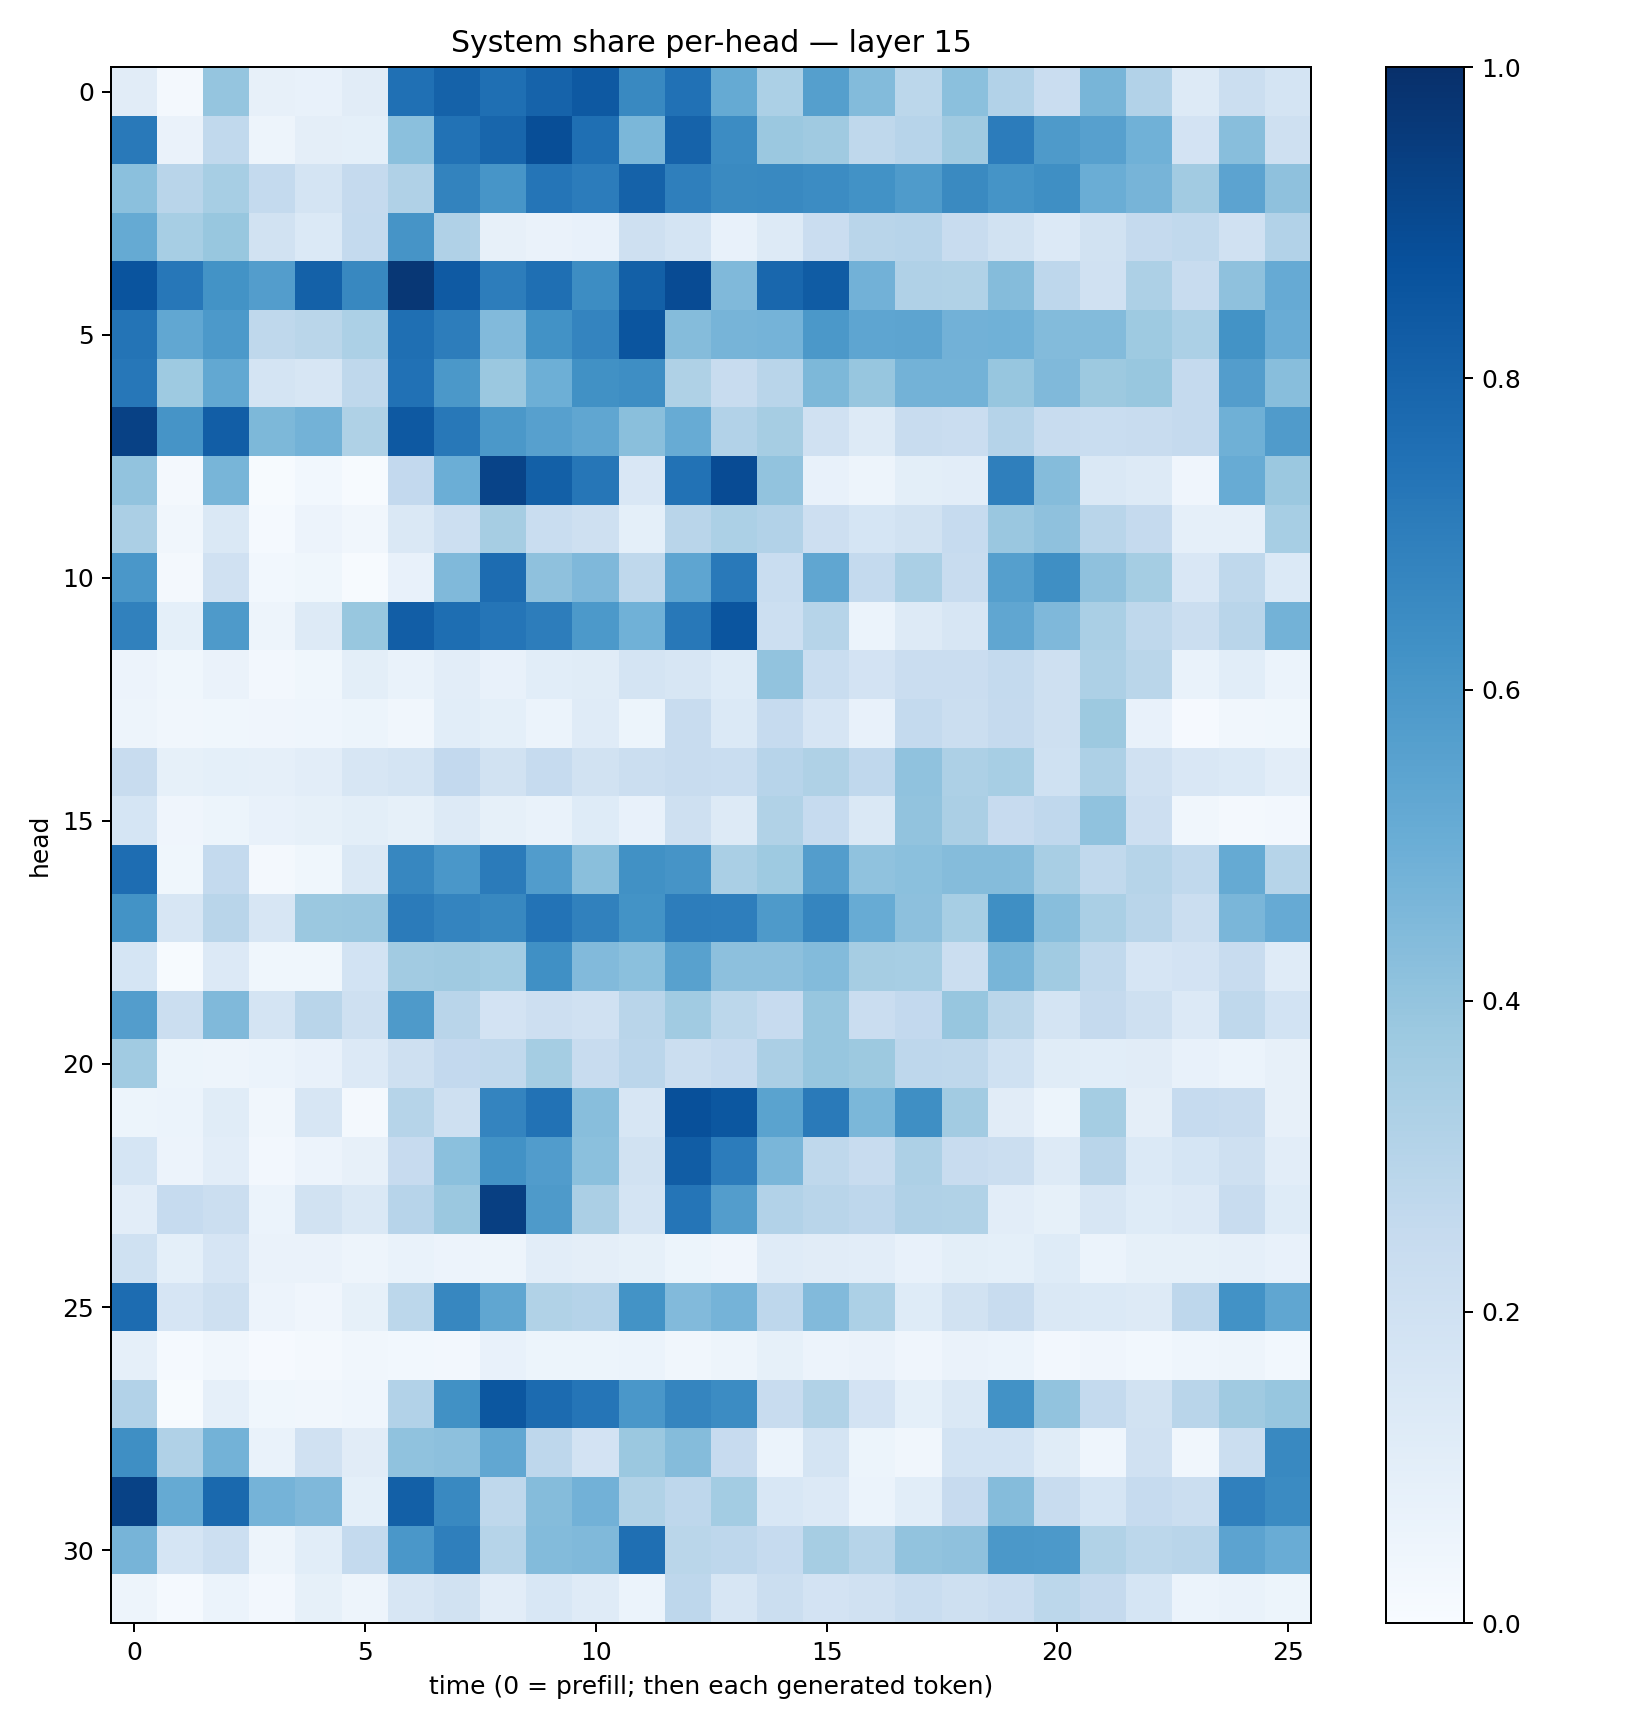

The table this chart was drawn from, first rows:
0.111764126, 0.02301398, 0.3953311, 0.07949516, 0.07210374, 0.11174013, 0.7517837, 0.8074333, 0.7547224, 0.8031886, 0.84191036, 0.65763336, 0.7467778, 0.51679325, 0.33106738, 0.5657767, 0.44061208, 0.28076646, 0.42172667, 0.309733, 0.22715452, 0.46649098, 0.30888852, 0.12566312
0.7179, 0.06348, 0.2644, 0.05076, 0.09715, 0.09065, 0.4188, 0.7427, 0.7903, 0.8846, 0.7573, 0.4604, 0.8019, 0.6458, 0.3814, 0.3696, 0.2733, 0.2964, 0.3709, 0.7067, 0.5866, 0.5605, 0.4845, 0.1817
0.4181, 0.2913, 0.3439, 0.2562, 0.1772, 0.2538, 0.3178, 0.6774, 0.6063, 0.7332, 0.7048, 0.8081, 0.692, 0.6541, 0.6597, 0.6465, 0.6211, 0.5847, 0.6557, 0.6157, 0.6359, 0.5003, 0.4714, 0.361
0.519, 0.344, 0.3881, 0.1889, 0.139, 0.2552, 0.612, 0.319, 0.0808, 0.065, 0.07451, 0.2075, 0.1747, 0.07354, 0.1319, 0.2279, 0.2923, 0.2938, 0.237, 0.1944, 0.1353, 0.1931, 0.2507, 0.2647
0.8626, 0.7257, 0.6181, 0.5711, 0.8098, 0.664, 0.9702, 0.8394, 0.7031, 0.7564, 0.6438, 0.8129, 0.8941, 0.4467, 0.7889, 0.8287, 0.4806, 0.3179, 0.3125, 0.4342, 0.2761, 0.1954, 0.3243, 0.2418
0.7353, 0.5292, 0.5929, 0.2705, 0.2886, 0.3288, 0.7555, 0.7028, 0.4446, 0.6242, 0.6741, 0.8584, 0.4351, 0.4693, 0.4746, 0.5949, 0.5358, 0.5394, 0.4834, 0.4872, 0.4407, 0.4406, 0.3744, 0.3304
0.7231, 0.3711, 0.5263, 0.1733, 0.1607, 0.2718, 0.7482, 0.5958, 0.3794, 0.494, 0.6278, 0.6375, 0.3211, 0.2355, 0.2893, 0.4545, 0.3934, 0.4797, 0.4774, 0.3916, 0.4454, 0.3775, 0.388, 0.2517
0.931, 0.6132, 0.8225, 0.4543, 0.4788, 0.3238, 0.8434, 0.7189, 0.5964, 0.5606, 0.5341, 0.4249, 0.5095, 0.3115, 0.3486, 0.1959, 0.1291, 0.2345, 0.2266, 0.3024, 0.2353, 0.2319, 0.2379, 0.2529
0.4024, 0.02143, 0.4672, 0.006777, 0.03005, 0.007618, 0.2601, 0.4964, 0.924, 0.8135, 0.7274, 0.1509, 0.7444, 0.8933, 0.4038, 0.0739, 0.04794, 0.1015, 0.1047, 0.6926, 0.4353, 0.1424, 0.1318, 0.04129
0.3325, 0.03492, 0.144, 0.01502, 0.05567, 0.03221, 0.1466, 0.2155, 0.3512, 0.2313, 0.2043, 0.09137, 0.2901, 0.3312, 0.3092, 0.2122, 0.1694, 0.1912, 0.248, 0.385, 0.4104, 0.2891, 0.2504, 0.08934
0.5977, 0.01745, 0.1956, 0.02745, 0.03799, 0.007582, 0.07072, 0.446, 0.7675, 0.4104, 0.4494, 0.2723, 0.5383, 0.7177, 0.2328, 0.5346, 0.2563, 0.3396, 0.2401, 0.5657, 0.634, 0.4109, 0.353, 0.1497
0.6864, 0.09162, 0.5867, 0.04922, 0.1264, 0.3905, 0.8234, 0.7613, 0.7344, 0.7023, 0.5909, 0.4851, 0.7193, 0.8588, 0.2187, 0.2998, 0.06016, 0.1263, 0.1568, 0.5332, 0.4501, 0.3387, 0.2719, 0.2196
0.058, 0.03904, 0.0627, 0.02496, 0.03582, 0.09985, 0.0676, 0.1035, 0.07646, 0.1059, 0.1141, 0.178, 0.1594, 0.1225, 0.405, 0.2338, 0.1835, 0.2288, 0.2285, 0.2563, 0.2089, 0.3277, 0.2867, 0.06804
0.04991, 0.03397, 0.03544, 0.04157, 0.04462, 0.05331, 0.03515, 0.1068, 0.09334, 0.0586, 0.1178, 0.05364, 0.2399, 0.1368, 0.2493, 0.1644, 0.07726, 0.2542, 0.2246, 0.2512, 0.2063, 0.3769, 0.07399, 0.01066
0.2352, 0.08416, 0.08989, 0.08664, 0.1029, 0.1581, 0.1759, 0.258, 0.1923, 0.2484, 0.1913, 0.2217, 0.2361, 0.2337, 0.2967, 0.3232, 0.2692, 0.4101, 0.3263, 0.3448, 0.2005, 0.3245, 0.1953, 0.1491
0.17, 0.03971, 0.05248, 0.07597, 0.08214, 0.09929, 0.08382, 0.1325, 0.08483, 0.06773, 0.1214, 0.0731, 0.2054, 0.1301, 0.3156, 0.2465, 0.1468, 0.4061, 0.3327, 0.2425, 0.2673, 0.4097, 0.2128, 0.03363
0.763, 0.03627, 0.2557, 0.02127, 0.0359, 0.1454, 0.6673, 0.5996, 0.7076, 0.5755, 0.4248, 0.6268, 0.6101, 0.3361, 0.3731, 0.5704, 0.4064, 0.4214, 0.4338, 0.437, 0.3433, 0.2654, 0.3001, 0.2637
0.618, 0.1638, 0.2903, 0.1577, 0.3804, 0.384, 0.7108, 0.6732, 0.6606, 0.7389, 0.6856, 0.6192, 0.7011, 0.6958, 0.5861, 0.671, 0.5095, 0.4156, 0.3471, 0.6329, 0.4275, 0.3371, 0.2922, 0.2221
0.1694, 0.006667, 0.1341, 0.03864, 0.03896, 0.1864, 0.3598, 0.3694, 0.3584, 0.6309, 0.4453, 0.4218, 0.5572, 0.4171, 0.4141, 0.4405, 0.3485, 0.3473, 0.2229, 0.4676, 0.3643, 0.2645, 0.1666, 0.1813
0.5718, 0.2229, 0.4488, 0.1793, 0.2892, 0.2072, 0.5877, 0.2906, 0.1825, 0.2115, 0.1965, 0.2925, 0.3636, 0.2785, 0.2434, 0.3933, 0.2282, 0.2602, 0.3936, 0.2876, 0.1727, 0.2509, 0.2048, 0.1349
0.3664, 0.0539, 0.04931, 0.06213, 0.07689, 0.1344, 0.2055, 0.2615, 0.2652, 0.352, 0.2368, 0.285, 0.2219, 0.2493, 0.3353, 0.3907, 0.3766, 0.2761, 0.2725, 0.2008, 0.115, 0.1067, 0.1098, 0.07509
0.05368, 0.06064, 0.1161, 0.03362, 0.1599, 0.01649, 0.3006, 0.2068, 0.6753, 0.7447, 0.4284, 0.1608, 0.8758, 0.8495, 0.5503, 0.7123, 0.4603, 0.6339, 0.3599, 0.1098, 0.05322, 0.352, 0.09443, 0.2461
0.1696, 0.0575, 0.1052, 0.0254, 0.05498, 0.08027, 0.2436, 0.4208, 0.6231, 0.578, 0.4195, 0.1914, 0.8259, 0.7043, 0.4614, 0.2699, 0.2385, 0.3266, 0.2411, 0.2265, 0.1324, 0.2895, 0.1373, 0.1705
0.1052, 0.2478, 0.2254, 0.06043, 0.1893, 0.1433, 0.2945, 0.3823, 0.9395, 0.5888, 0.3349, 0.1772, 0.7333, 0.572, 0.3096, 0.2925, 0.2753, 0.3203, 0.313, 0.1052, 0.08251, 0.1625, 0.123, 0.1331
0.1992, 0.08994, 0.1652, 0.06594, 0.06363, 0.04855, 0.06826, 0.05678, 0.05043, 0.105, 0.0976, 0.08574, 0.05331, 0.04072, 0.1175, 0.111, 0.1018, 0.07803, 0.1013, 0.09317, 0.1236, 0.05931, 0.08356, 0.08418
0.7694, 0.1652, 0.2035, 0.05754, 0.04281, 0.08249, 0.2777, 0.6646, 0.5314, 0.3128, 0.3035, 0.618, 0.4443, 0.4727, 0.2755, 0.443, 0.332, 0.124, 0.1895, 0.2351, 0.1419, 0.1403, 0.1299, 0.2754
0.08755, 0.0122, 0.03378, 0.01122, 0.01589, 0.03294, 0.03119, 0.02455, 0.07377, 0.05211, 0.05393, 0.06227, 0.03418, 0.04936, 0.08567, 0.05612, 0.06586, 0.04118, 0.06638, 0.06001, 0.02429, 0.04025, 0.02918, 0.04518
0.3105, 0.007066, 0.08824, 0.037, 0.03366, 0.04436, 0.3123, 0.628, 0.8503, 0.7703, 0.7335, 0.6005, 0.6689, 0.6462, 0.2398, 0.3127, 0.1804, 0.09362, 0.1468, 0.6217, 0.4033, 0.2575, 0.194, 0.2913
0.633, 0.3171, 0.48, 0.06721, 0.196, 0.1105, 0.4099, 0.4159, 0.5285, 0.2748, 0.1832, 0.3799, 0.436, 0.2451, 0.06061, 0.1782, 0.05087, 0.0344, 0.1855, 0.186, 0.1169, 0.04551, 0.1953, 0.03457
0.9268, 0.5171, 0.7811, 0.4749, 0.4496, 0.09323, 0.813, 0.6578, 0.2713, 0.4373, 0.4809, 0.3133, 0.2752, 0.3576, 0.1548, 0.1363, 0.0618, 0.1094, 0.244, 0.4342, 0.2359, 0.1697, 0.2484, 0.2218
0.4704, 0.1692, 0.2166, 0.04739, 0.1073, 0.2557, 0.5978, 0.6951, 0.2989, 0.4413, 0.446, 0.7553, 0.2867, 0.2768, 0.2498, 0.3507, 0.2995, 0.4036, 0.4136, 0.5947, 0.5906, 0.316, 0.2779, 0.292
0.05063, 0.01341, 0.05892, 0.02425, 0.08437, 0.05055, 0.1632, 0.191, 0.1033, 0.1562, 0.1204, 0.05948, 0.2755, 0.1575, 0.2206, 0.1811, 0.1982, 0.2326, 0.2035, 0.2283, 0.2793, 0.2537, 0.1689, 0.05994
